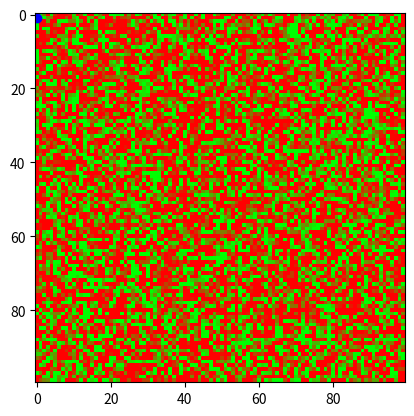

The matplotlib source for this figure:
import numpy as np

def loss_to_rgb(loss, limit):
    loss = np.clip(loss, -limit, limit)
    return np.asarray([(loss / limit) * 0.5 + 0.5, 1-((loss / limit) * 0.5 + 0.5), np.zeros_like(loss)]).transpose(1,2,0)

if __name__ == '__main__':
    #create array filled with random flaots
    loss = np.random.rand(100, 100)*5.0-2
    print(loss.shape)
    rgb = loss_to_rgb(loss, 1)
    print(rgb.shape)

    import matplotlib.pyplot as plt


    plt.scatter(0,1,color = (0,0,1,1))
    plt.show()

    plt.imshow(rgb)
    plt.show()